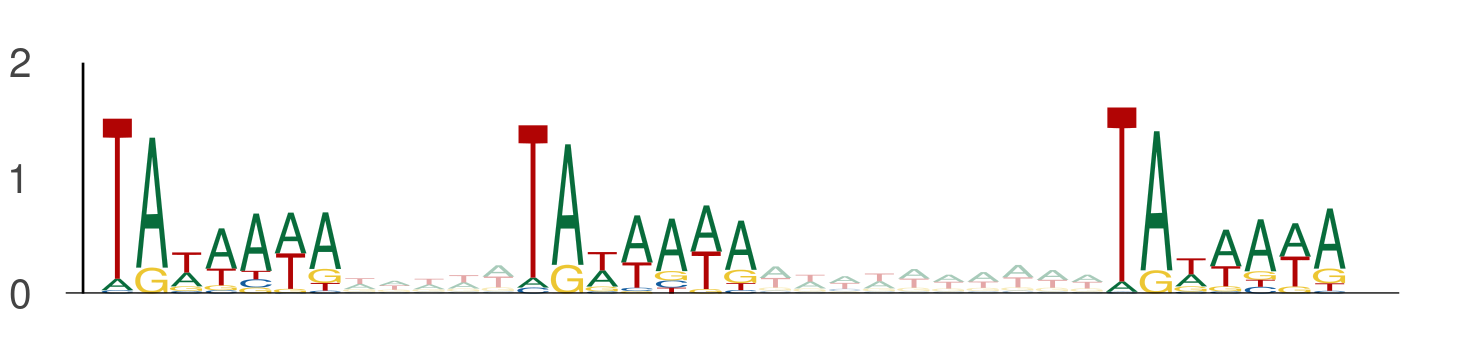

Values plotted in this chart, from the file beside it:
seq_index, start_position, end_position, is_reversed_complement
7684, 119, 126, 0
7684, 131, 138, 0
7684, 148, 155, 0
2919, 114, 121, 0
2919, 126, 133, 0
2919, 143, 150, 0
10278, 100, 107, 0
10278, 112, 119, 0
10278, 129, 136, 0
8177, 116, 123, 0
8177, 128, 135, 0
8177, 145, 152, 0
5476, 27, 34, 0
5476, 39, 46, 0
5476, 56, 63, 0
5476, 106, 113, 0
5476, 118, 125, 0
5476, 135, 142, 0
4472, 93, 100, 0
4472, 105, 112, 0
4472, 122, 129, 0
4477, 126, 133, 0
4477, 138, 145, 0
4477, 155, 162, 0
4477, 73, 80, 0
4477, 85, 92, 0
4477, 102, 109, 0
13301, 85, 92, 0
13301, 97, 104, 0
13301, 114, 121, 0
9075, 72, 79, 0
9075, 84, 91, 0
9075, 101, 108, 0
13667, 80, 87, 0
13667, 92, 99, 0
13667, 109, 116, 0
8066, 119, 126, 0
8066, 131, 138, 0
8066, 148, 155, 0
7890, 127, 134, 0
7890, 139, 146, 0
7890, 156, 163, 0
4471, 88, 95, 0
4471, 100, 107, 0
4471, 117, 124, 0
7035, 110, 117, 0
7035, 122, 129, 0
7035, 139, 146, 0
7035, 93, 100, 0
7035, 105, 112, 0
7035, 122, 129, 0
12953, 124, 131, 0
12953, 136, 143, 0
12953, 153, 160, 0
12953, 92, 99, 0
12953, 104, 111, 0
12953, 121, 128, 0
2947, 36, 43, 0
2947, 48, 55, 0
2947, 65, 72, 0
... 858 more rows
